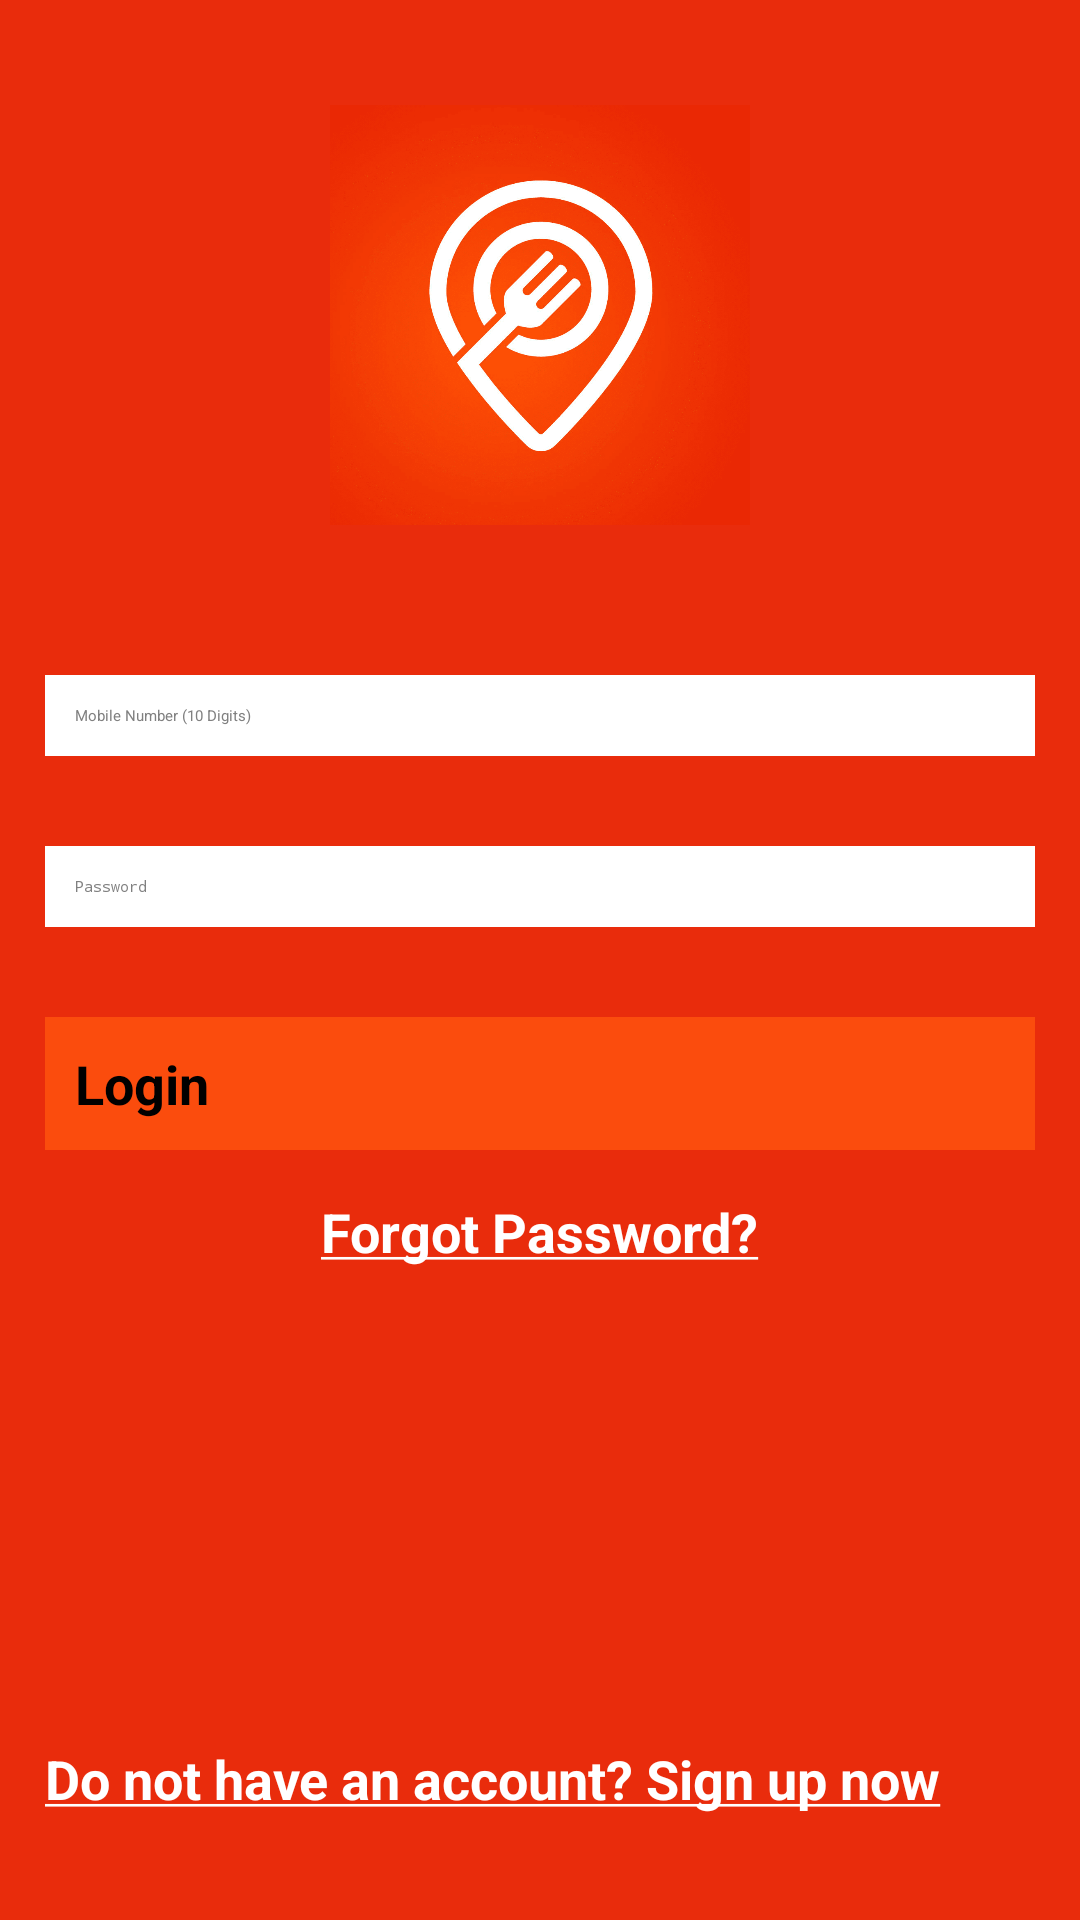

Layout XML and referenced resources for this Android screen:
<!-- AndroidManifest.xml: application theme Theme.FoodOrdering -->
<!-- res/layout/activity_log_in.xml -->
<?xml version="1.0" encoding="utf-8"?>
<LinearLayout xmlns:android="http://schemas.android.com/apk/res/android"
    xmlns:app="http://schemas.android.com/apk/res-auto"
    xmlns:tools="http://schemas.android.com/tools"
    android:layout_width="match_parent"
    android:layout_height="match_parent"
    android:orientation="vertical"
    android:background="#e92c0c"
    tools:context=".activity.LogInActivity">
    
    <ImageView
        android:id="@+id/imgAppIcon"
        android:layout_width="150dp"
        android:layout_height="150dp"
        android:src="@drawable/app"
        android:layout_gravity="center_horizontal"
        android:layout_margin="30dp"
        android:padding="5dp"/>

    <EditText
        android:id="@+id/txtMobileNumber"
        android:layout_width="match_parent"
        android:layout_height="wrap_content"
        android:layout_margin="15dp"
        android:hint="@string/mobile_number"
        android:textColorHint="#808080"
        android:textColor="#000000"
        android:maxLength="10"
        android:minLines="1"
        android:drawableLeft="@drawable/ic_mobile_number"
        android:padding="10dp"
        android:inputType="number"
        android:background="#FFFFFF"/>

    <EditText
        android:id="@+id/txtPassword"
        android:layout_width="match_parent"
        android:layout_height="wrap_content"
        android:layout_margin="15dp"
        android:hint="@string/password"
        android:textColor="#000000"
        android:textColorHint="#808080"
        android:drawableLeft="@drawable/ic_password"
        android:padding="10dp"
        android:inputType="numberPassword"
        android:background="#ffffff"/>

    <androidx.appcompat.widget.AppCompatButton
        android:id="@+id/btnLogin"
        android:layout_width="match_parent"
        android:layout_height="wrap_content"
        android:text="Login"
        android:layout_margin="15dp"
        android:textStyle="bold"
        android:padding="10dp"
        android:textSize="18sp"
        android:background="#fb4c0d"/>

    <TextView
        android:id="@+id/txtForgotPassword"
        android:layout_width="wrap_content"
        android:layout_height="wrap_content"
        android:text="@string/forgot_password"
        android:textSize="18sp"
        android:layout_gravity="center_horizontal"
        android:textStyle="bold"
        android:textColor="#ffffff"/>

    <LinearLayout
        android:layout_width="match_parent"
        android:layout_height="match_parent"
        android:orientation="horizontal">


        <TextView
            android:id="@+id/txtSignUp"
            android:layout_width="fill_parent"
            android:layout_height="wrap_content"
            android:text="@string/signUp"
            android:textSize="18sp"
            android:padding="5dp"
            android:layout_margin="10dp"
            android:layout_gravity="bottom"
            android:textStyle="bold"
            android:textColor="#ffffff"/>

    </LinearLayout>


</LinearLayout>
<!-- resources referenced by this layout -->
<resources>
  <!-- drawable app: png bitmap (drawable, 170497 bytes) -->
  <string name="forgot_password"><u>Forgot Password?</u></string>
  <string name="mobile_number">Mobile Number (10 Digits)</string>
  <string name="password">Password</string>
  <string name="signUp"><u>Do not have an account? Sign up now</u></string>
  <style name="Theme.FoodOrdering" parent="Theme.MaterialComponents.DayNight.NoActionBar">
          
          <item name="colorPrimary">@color/purple_200</item>
          <item name="colorPrimaryVariant">@color/purple_700</item>
          <item name="colorOnPrimary">@color/black</item>
          
          <item name="colorSecondary">@color/teal_200</item>
          <item name="colorSecondaryVariant">@color/teal_200</item>
          <item name="colorOnSecondary">@color/black</item>
          
          <item name="android:statusBarColor" tools:targetApi="l">?attr/colorPrimaryVariant</item>
          
      </style>
  <!-- not gathered from this repository: default colours our renderer supplied (Android Studio template values) -->
  <color name="purple_200">#FFBB86FC</color>
  <color name="purple_700">#FF3700B3</color>
  <color name="teal_200">#FF03DAC5</color>
  <color name="black">#FF000000</color>
</resources>
